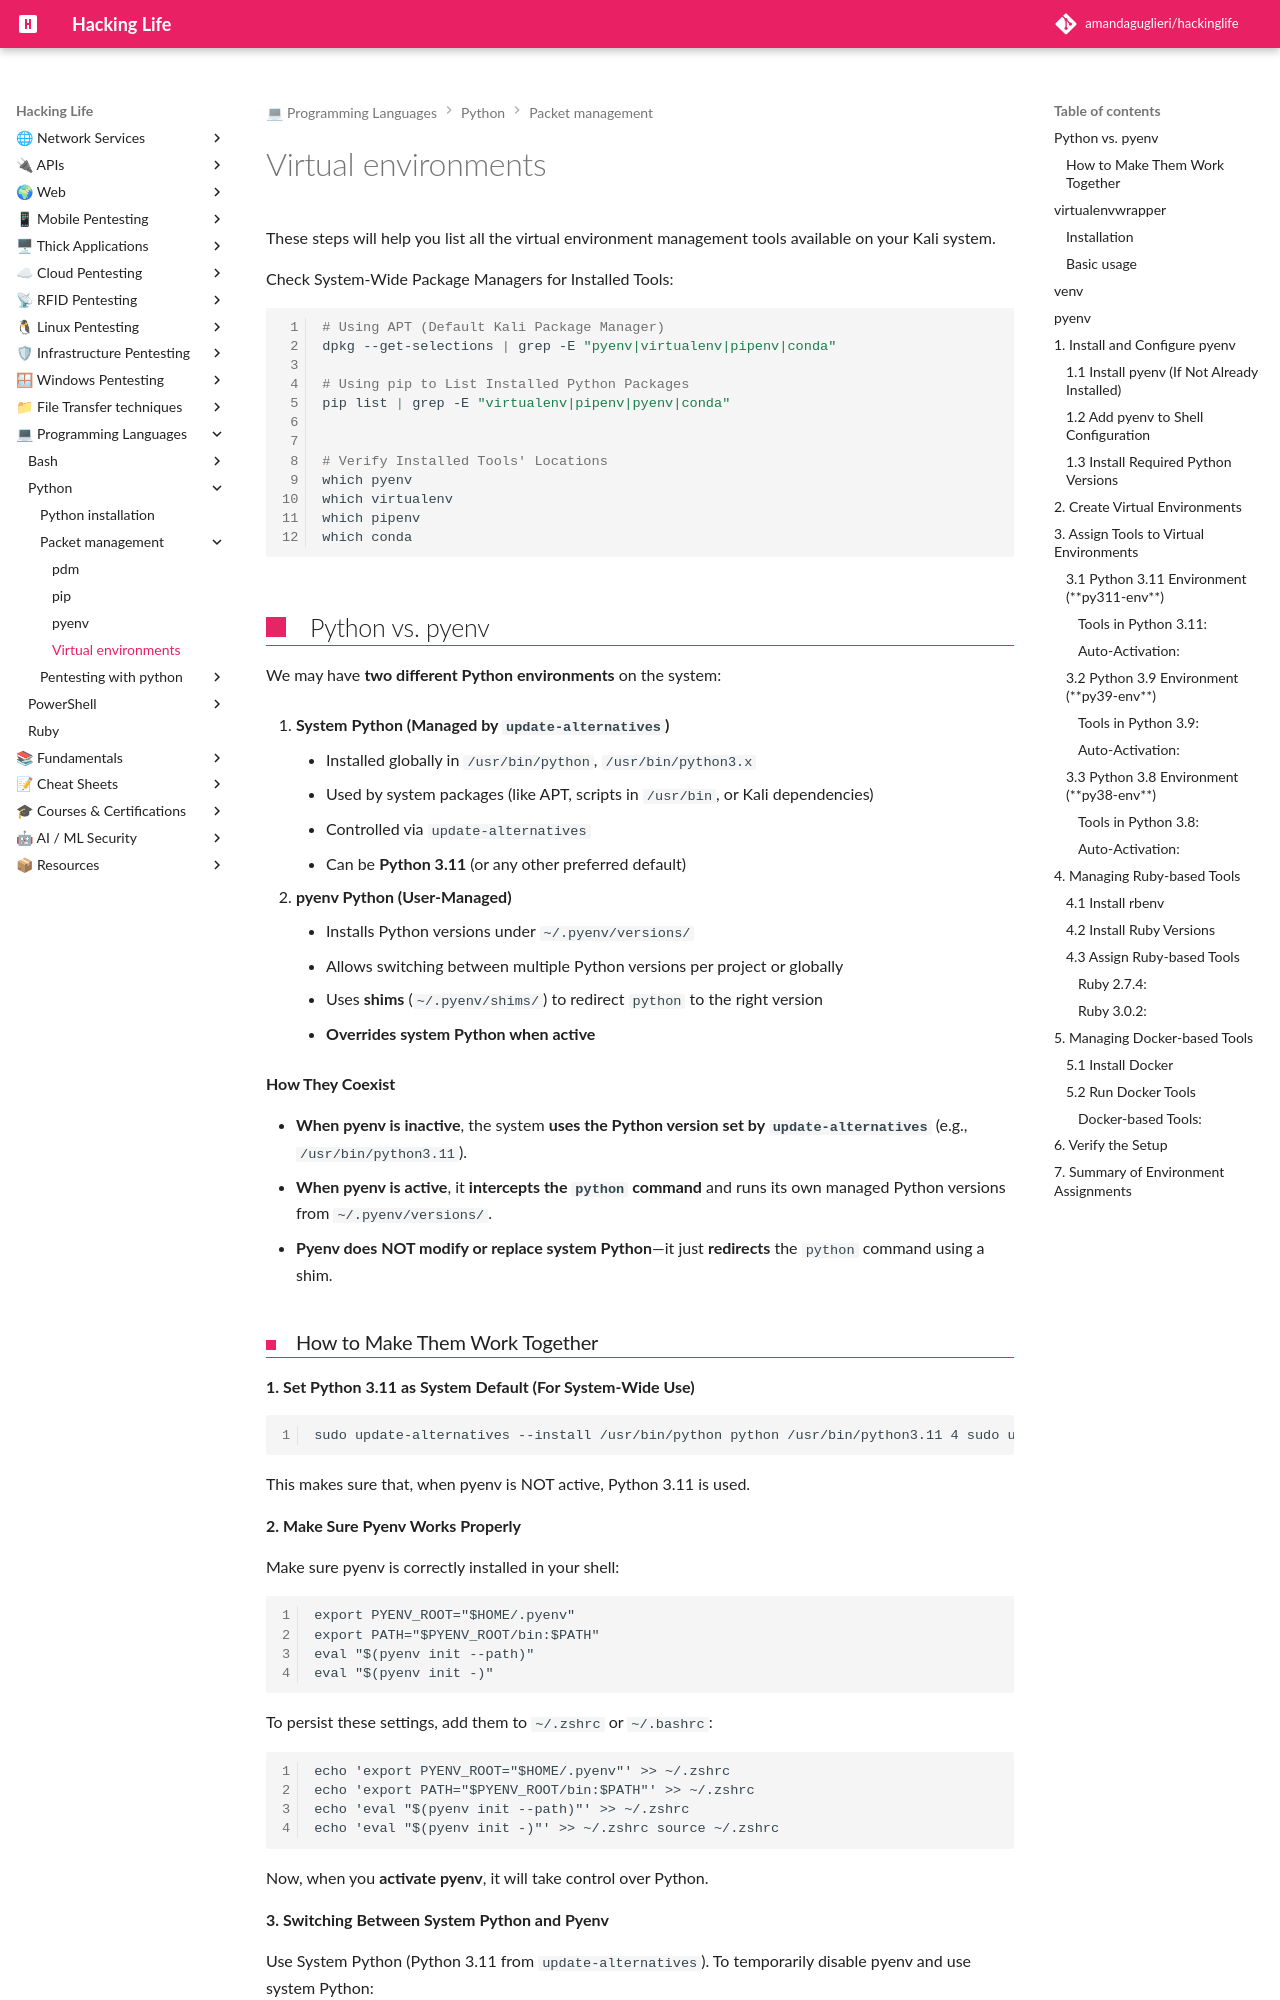

repository: amandaguglieri/hackinglife · page: python/python-virtual-environments/index.html · generator: mkdocs

---
title: Virtual environments
author: amandaguglieri
draft: false
TableOfContents: true
tags:
  - database
  - relational
  - database
  - SQL
---
# Virtual environments

These steps will help you list all the virtual environment management tools available on your Kali system. 

Check System-Wide Package Managers for Installed Tools:

```bash
# Using APT (Default Kali Package Manager)
dpkg --get-selections | grep -E "pyenv|virtualenv|pipenv|conda"

# Using pip to List Installed Python Packages
pip list | grep -E "virtualenv|pipenv|pyenv|conda"


# Verify Installed Tools' Locations
which pyenv
which virtualenv
which pipenv
which conda
```

## Python vs. pyenv


We may have **two different Python environments** on the system:

1. **System Python (Managed by `update-alternatives`)**
    
    - Installed globally in `/usr/bin/python`, `/usr/bin/python3.x`
    - Used by system packages (like APT, scripts in `/usr/bin`, or Kali dependencies)
    - Controlled via `update-alternatives`
    - Can be **Python 3.11** (or any other preferred default)

2. **pyenv Python (User-Managed)**
    
    - Installs Python versions under `~/.pyenv/versions/`
    - Allows switching between multiple Python versions per project or globally
    - Uses **shims** (`~/.pyenv/shims/`) to redirect `python` to the right version
    - **Overrides system Python when active**

**How They Coexist**

- **When pyenv is inactive**, the system **uses the Python version set by `update-alternatives`** (e.g., `/usr/bin/python3.11`).
- **When pyenv is active**, it **intercepts the `python` command** and runs its own managed Python versions from `~/.pyenv/versions/`.
- **Pyenv does NOT modify or replace system Python**—it just **redirects** the `python` command using a shim.
